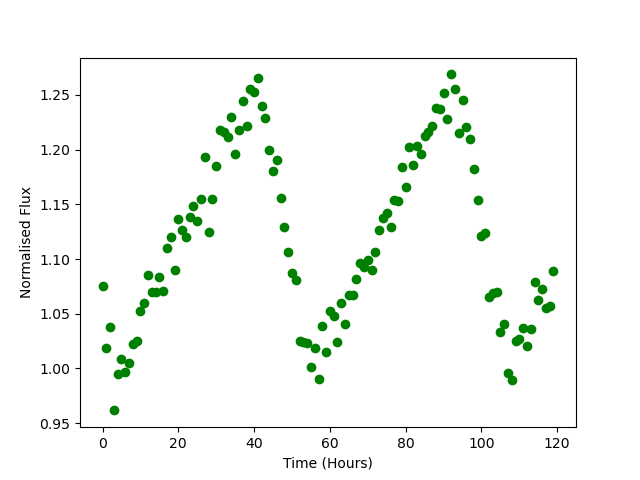

The file beside this chart, header and first rows:
Time, Flux
0.0, 1.075
1.0, 1.019
2.0, 1.038
3.0, 0.9617
4.0, 0.9945
5.0, 1.009
6.0, 0.9967
7.0, 1.005
8.0, 1.023
9.0, 1.025
10.0, 1.053
11.0, 1.06
12.0, 1.085
13.0, 1.07
14.0, 1.07
15.0, 1.084
16.0, 1.07
17.0, 1.11
18.0, 1.12
19.0, 1.09
20.0, 1.137
21.0, 1.126
22.0, 1.12
23.0, 1.138
24.0, 1.149
25.0, 1.135
26.0, 1.155
27.0, 1.193
28.0, 1.125
29.0, 1.155
30.0, 1.185
31.0, 1.218
32.0, 1.216
33.0, 1.212
34.0, 1.23
35.0, 1.196
36.0, 1.218
37.0, 1.244
38.0, 1.222
39.0, 1.255
40.0, 1.252
41.0, 1.265
42.0, 1.24
43.0, 1.229
44.0, 1.199
45.0, 1.181
46.0, 1.19
47.0, 1.156
48.0, 1.13
49.0, 1.106
50.0, 1.087
51.0, 1.081
52.0, 1.025
53.0, 1.024
54.0, 1.023
55.0, 1.001
56.0, 1.019
57.0, 0.9904
58.0, 1.039
59.0, 1.015
... 60 more rows
